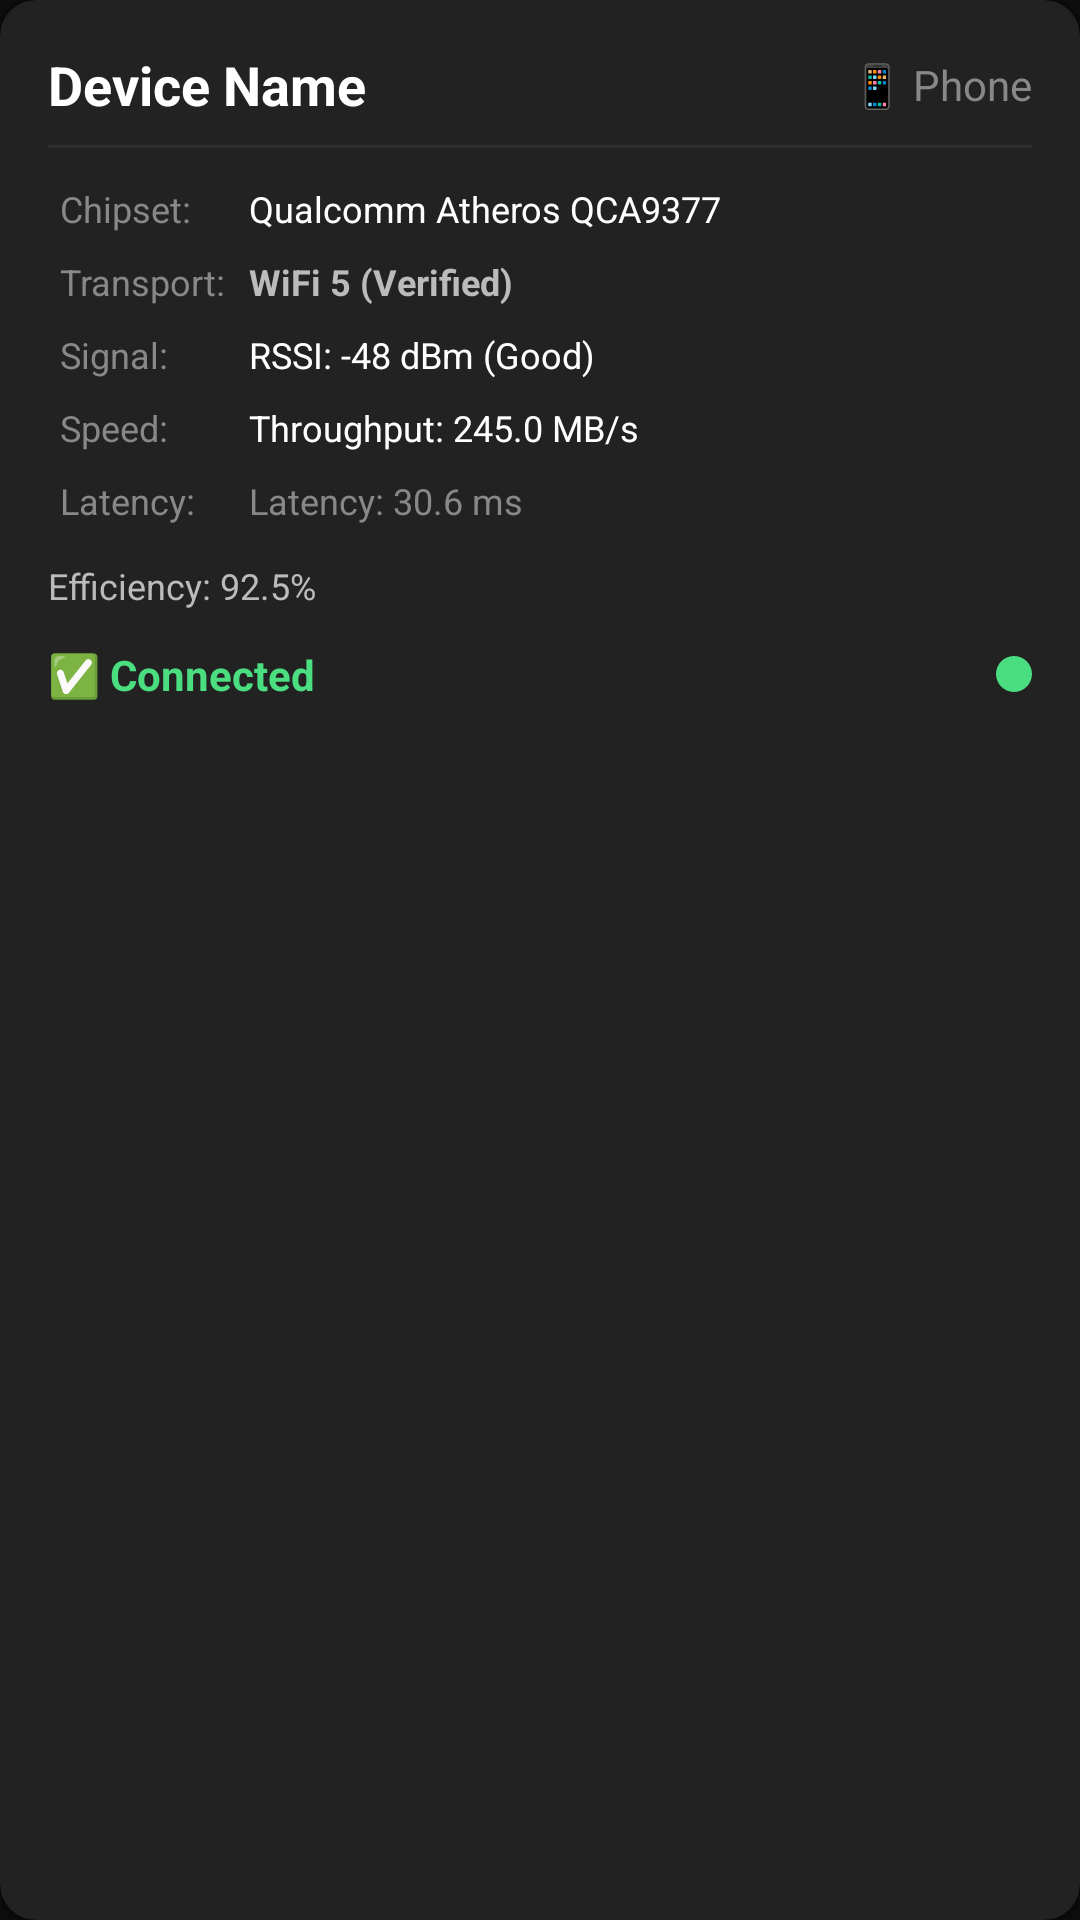

Layout XML and referenced resources for this Android screen:
<!-- AndroidManifest.xml: application theme OpdlTheme.NoActionBar -->
<!-- res/layout/opdl_device_card.xml -->
<?xml version="1.0" encoding="utf-8"?>
<androidx.cardview.widget.CardView xmlns:android="http://schemas.android.com/apk/res/android"
    xmlns:app="http://schemas.android.com/apk/res-auto"
    android:id="@+id/device_card"
    android:layout_width="match_parent"
    android:layout_height="wrap_content"
    android:layout_margin="8dp"
    app:cardCornerRadius="12dp"
    app:cardElevation="4dp"
    app:cardBackgroundColor="@color/opdl_card_background">

    <LinearLayout
        android:layout_width="match_parent"
        android:layout_height="wrap_content"
        android:orientation="vertical"
        android:padding="16dp">

        
        <LinearLayout
            android:layout_width="match_parent"
            android:layout_height="wrap_content"
            android:orientation="horizontal"
            android:gravity="center_vertical">

            <TextView
                android:id="@+id/device_name"
                android:layout_width="0dp"
                android:layout_height="wrap_content"
                android:layout_weight="1"
                android:text="Device Name"
                android:textSize="18sp"
                android:textStyle="bold"
                android:textColor="@color/opdl_on_surface" />

            <TextView
                android:id="@+id/device_type"
                android:layout_width="wrap_content"
                android:layout_height="wrap_content"
                android:text="📱 Phone"
                android:textSize="14sp"
                android:textColor="@color/opdl_text_secondary" />

        </LinearLayout>

        
        <View
            android:layout_width="match_parent"
            android:layout_height="1dp"
            android:background="@color/opdl_divider"
            android:layout_marginTop="8dp"
            android:layout_marginBottom="8dp" />

        
        <GridLayout
            android:layout_width="match_parent"
            android:layout_height="wrap_content"
            android:columnCount="2"
            android:rowCount="5"
            android:alignmentMode="alignMargins"
            android:useDefaultMargins="true">

            
            <TextView
                android:id="@+id/chipset_label"
                android:layout_width="wrap_content"
                android:layout_height="wrap_content"
                android:text="Chipset:"
                android:textSize="12sp"
                android:textColor="@color/opdl_text_secondary"
                android:layout_row="0"
                android:layout_column="0" />

            <TextView
                android:id="@+id/chipset_info"
                android:layout_width="wrap_content"
                android:layout_height="wrap_content"
                android:text="Qualcomm Atheros QCA9377"
                android:textSize="12sp"
                android:textColor="@color/opdl_on_surface"
                android:layout_row="0"
                android:layout_column="1" />

            
            <TextView
                android:id="@+id/wifi_label"
                android:layout_width="wrap_content"
                android:layout_height="wrap_content"
                android:text="Transport:"
                android:textSize="12sp"
                android:textColor="@color/opdl_text_secondary"
                android:layout_row="1"
                android:layout_column="0" />

            <TextView
                android:id="@+id/wifi_generation"
                android:layout_width="wrap_content"
                android:layout_height="wrap_content"
                android:text="WiFi 5 (Verified)"
                android:textSize="12sp"
                android:textStyle="bold"
                android:textColor="@color/opdl_wifi_5"
                android:layout_row="1"
                android:layout_column="1" />

            
            <TextView
                android:id="@+id/rssi_label"
                android:layout_width="wrap_content"
                android:layout_height="wrap_content"
                android:text="Signal:"
                android:textSize="12sp"
                android:textColor="@color/opdl_text_secondary"
                android:layout_row="2"
                android:layout_column="0" />

            <TextView
                android:id="@+id/signal_strength"
                android:layout_width="wrap_content"
                android:layout_height="wrap_content"
                android:text="RSSI: -48 dBm (Good)"
                android:textSize="12sp"
                android:textColor="@color/opdl_on_surface"
                android:layout_row="2"
                android:layout_column="1" />

            
            <TextView
                android:id="@+id/throughput_label"
                android:layout_width="wrap_content"
                android:layout_height="wrap_content"
                android:text="Speed:"
                android:textSize="12sp"
                android:textColor="@color/opdl_text_secondary"
                android:layout_row="3"
                android:layout_column="0" />

            <TextView
                android:id="@+id/throughput"
                android:layout_width="wrap_content"
                android:layout_height="wrap_content"
                android:text="Throughput: 245.0 MB/s"
                android:textSize="12sp"
                android:textColor="@color/opdl_metric_throughput"
                android:layout_row="3"
                android:layout_column="1" />

            
            <TextView
                android:id="@+id/latency_label"
                android:layout_width="wrap_content"
                android:layout_height="wrap_content"
                android:text="Latency:"
                android:textSize="12sp"
                android:textColor="@color/opdl_text_secondary"
                android:layout_row="4"
                android:layout_column="0" />

            <TextView
                android:id="@+id/latency"
                android:layout_width="wrap_content"
                android:layout_height="wrap_content"
                android:text="Latency: 30.6 ms"
                android:textSize="12sp"
                android:textColor="@color/opdl_metric_latency"
                android:layout_row="4"
                android:layout_column="1" />

        </GridLayout>

        
        <LinearLayout
            android:layout_width="match_parent"
            android:layout_height="wrap_content"
            android:orientation="horizontal"
            android:layout_marginTop="8dp">

            <TextView
                android:id="@+id/efficiency"
                android:layout_width="0dp"
                android:layout_height="wrap_content"
                android:layout_weight="1"
                android:text="Efficiency: 92.5%"
                android:textSize="12sp"
                android:textColor="@color/opdl_metric_efficiency" />

            <TextView
                android:id="@+id/mesh_hops"
                android:layout_width="wrap_content"
                android:layout_height="wrap_content"
                android:text="Mesh Hops: 0"
                android:textSize="12sp"
                android:textColor="@color/opdl_text_secondary"
                android:visibility="gone" />

        </LinearLayout>

        
        <LinearLayout
            android:layout_width="match_parent"
            android:layout_height="wrap_content"
            android:orientation="horizontal"
            android:layout_marginTop="12dp"
            android:gravity="center_vertical">

            <TextView
                android:id="@+id/connection_status"
                android:layout_width="0dp"
                android:layout_height="wrap_content"
                android:layout_weight="1"
                android:text="✅ Connected"
                android:textSize="14sp"
                android:textStyle="bold"
                android:textColor="@color/opdl_performance_optimal" />

            <TextView
                android:id="@+id/status_indicator"
                android:layout_width="12dp"
                android:layout_height="12dp"
                android:background="@drawable/opdl_status_indicator"
                android:backgroundTint="@color/opdl_performance_optimal" />

        </LinearLayout>

    </LinearLayout>

</androidx.cardview.widget.CardView>
<!-- resources referenced by this layout -->
<resources>
  <color name="opdl_card_background">#222222</color>
  <color name="opdl_divider">#2E2E2E</color>
  <color name="opdl_metric_efficiency">#BBBBBB</color>
  <color name="opdl_metric_latency">#888888</color>
  <color name="opdl_metric_throughput">#FFFFFF</color>
  <color name="opdl_on_surface">#FFFFFF</color>
  <color name="opdl_performance_optimal">#4ADE80</color>
  <color name="opdl_text_secondary">#888888</color>
  <color name="opdl_wifi_5">#BBBBBB</color>
  <!-- drawable opdl_status_indicator (drawable) -->
  <?xml version="1.0" encoding="utf-8"?>
  <shape xmlns:android="http://schemas.android.com/apk/res/android"
      android:shape="oval">
      <solid android:color="@color/opdl_performance_optimal" />
  </shape>
  <style name="OpdlTheme.NoActionBar" parent="OpdlTheme">
          <item name="windowActionBar">false</item>
          <item name="windowNoTitle">true</item>
      </style>
  <style name="OpdlTheme" parent="Theme.Material3.Dark">
          
          <item name="colorPrimary">@color/opdl_primary</item>
          <item name="colorPrimaryVariant">@color/opdl_primary_variant</item>
          <item name="colorOnPrimary">@color/opdl_on_primary</item>
          
          
          <item name="colorSecondary">@color/opdl_secondary</item>
          <item name="colorSecondaryVariant">@color/opdl_secondary_variant</item>
          <item name="colorOnSecondary">@color/opdl_on_secondary</item>
          
          
          <item name="colorSurface">@color/opdl_surface</item>
          <item name="colorOnSurface">@color/opdl_on_surface</item>
          
          
          <item name="android:colorBackground">@color/opdl_background</item>
          <item name="colorOnBackground">@color/opdl_on_background</item>
          
          
          <item name="android:statusBarColor">@color/opdl_background</item>
          <item name="android:navigationBarColor">@color/opdl_background</item>
      </style>
  <color name="opdl_primary">#FFFFFF</color>
  <color name="opdl_primary_variant">#E0E0E0</color>
  <color name="opdl_on_primary">#0D0D0D</color>
  <color name="opdl_secondary">#888888</color>
  <color name="opdl_secondary_variant">#555555</color>
  <color name="opdl_on_secondary">#FFFFFF</color>
  <color name="opdl_surface">#1A1A1A</color>
  <color name="opdl_background">#0D0D0D</color>
  <color name="opdl_on_background">#FFFFFF</color>
</resources>
